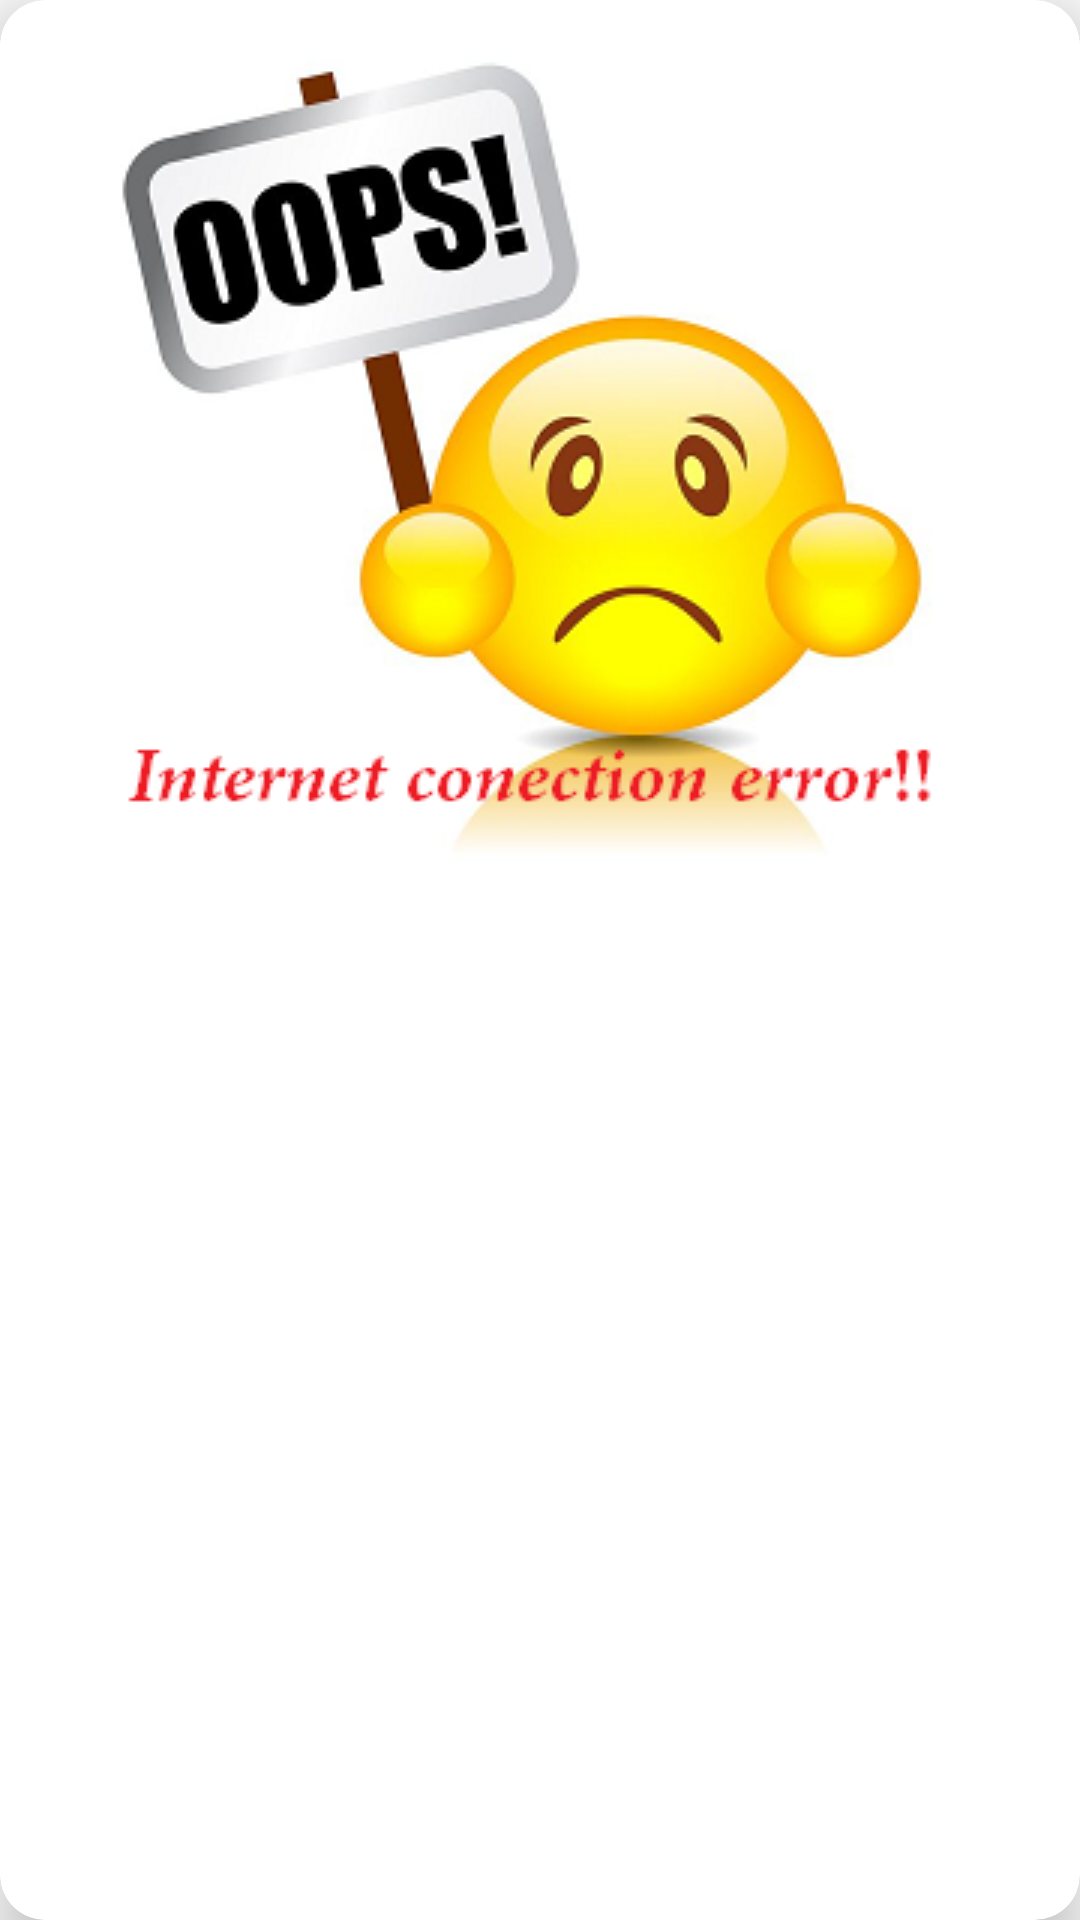

The Android layout XML behind this screen, and the referenced resources:
<!-- AndroidManifest.xml: application theme AppTheme -->
<!-- res/layout/message_activity.xml -->
<?xml version="1.0" encoding="utf-8"?>
<android.support.v7.widget.CardView
    xmlns:android="http://schemas.android.com/apk/res/android"
    xmlns:app="http://schemas.android.com/apk/res-auto"
    android:layout_width="match_parent"
    android:layout_height="wrap_content"
    android:layout_gravity="center"
    app:cardCornerRadius="15dp"
    app:cardElevation="10dp"
    android:layout_margin="30dp"
    android:background="#fff">


    <TextView
        android:id="@+id/opps_error"
        android:layout_width="match_parent"
        android:layout_height="match_parent"
        android:layout_gravity="center"
        android:drawableTop="@drawable/internet_error" />


</android.support.v7.widget.CardView>
<!-- resources referenced by this layout -->
<resources>
  <!-- drawable internet_error: png bitmap (drawable, 70479 bytes) -->
  <style name="AppTheme" parent="MyMaterialTheme.Base">
  
      </style>
  <style name="MyMaterialTheme.Base" parent="Theme.AppCompat.Light.DarkActionBar">
          <item name="windowNoTitle">true</item>
          <item name="windowActionBar">false</item>
          <item name="colorPrimary">@color/colorPrimary</item>
          <item name="colorPrimaryDark">@color/colorPrimaryDark</item>
          <item name="colorAccent">@color/colorAccent</item>
      </style>
  <color name="colorPrimary">#3F51B5</color>
  <color name="colorPrimaryDark">#303F9F</color>
  <color name="colorAccent">#FF4081</color>
</resources>
